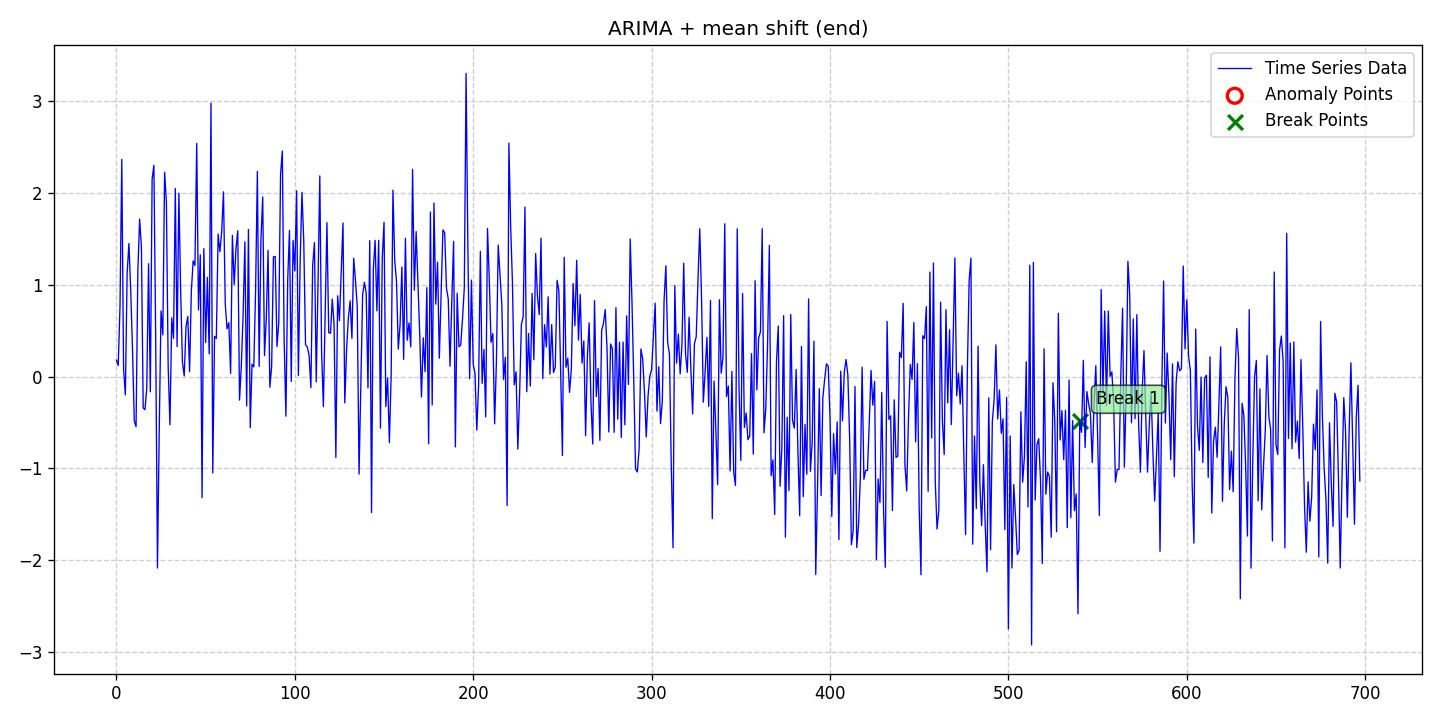

The table this chart was drawn from, first rows:
date, data, stationary, det_lin_up, det_lin_down, det_quad, det_cubic, det_exp, det_damped, stoc_trend, volatility, single_seas, multiple_seas, point_anom_single, point_anom_multi, collect_anom, context_anom, mean_shift, var_shift, trend_shift, point_anom_count, point_anom_location, point_anom_point, collect_anom_count
2020-01-01, 0.1798, 0, 0, 0, 0, 0, 0, 0, 1, 0, 0, 0, 0, 0, 0, 0, 1, 0, 0, 0, none, , 0
2020-01-02, 0.1215, 0, 0, 0, 0, 0, 0, 0, 1, 0, 0, 0, 0, 0, 0, 0, 1, 0, 0, 0, none, , 0
2020-01-03, 0.7619, 0, 0, 0, 0, 0, 0, 0, 1, 0, 0, 0, 0, 0, 0, 0, 1, 0, 0, 0, none, , 0
2020-01-04, 2.367, 0, 0, 0, 0, 0, 0, 0, 1, 0, 0, 0, 0, 0, 0, 0, 1, 0, 0, 0, none, , 0
2020-01-05, 0.08253, 0, 0, 0, 0, 0, 0, 0, 1, 0, 0, 0, 0, 0, 0, 0, 1, 0, 0, 0, none, , 0
2020-01-06, -0.1989, 0, 0, 0, 0, 0, 0, 0, 1, 0, 0, 0, 0, 0, 0, 0, 1, 0, 0, 0, none, , 0
2020-01-07, 1.131, 0, 0, 0, 0, 0, 0, 0, 1, 0, 0, 0, 0, 0, 0, 0, 1, 0, 0, 0, none, , 0
2020-01-08, 1.45, 0, 0, 0, 0, 0, 0, 0, 1, 0, 0, 0, 0, 0, 0, 0, 1, 0, 0, 0, none, , 0
2020-01-09, 0.9409, 0, 0, 0, 0, 0, 0, 0, 1, 0, 0, 0, 0, 0, 0, 0, 1, 0, 0, 0, none, , 0
2020-01-10, 0.3024, 0, 0, 0, 0, 0, 0, 0, 1, 0, 0, 0, 0, 0, 0, 0, 1, 0, 0, 0, none, , 0
2020-01-11, -0.4806, 0, 0, 0, 0, 0, 0, 0, 1, 0, 0, 0, 0, 0, 0, 0, 1, 0, 0, 0, none, , 0
2020-01-12, -0.5453, 0, 0, 0, 0, 0, 0, 0, 1, 0, 0, 0, 0, 0, 0, 0, 1, 0, 0, 0, none, , 0
2020-01-13, 1.152, 0, 0, 0, 0, 0, 0, 0, 1, 0, 0, 0, 0, 0, 0, 0, 1, 0, 0, 0, none, , 0
2020-01-14, 1.716, 0, 0, 0, 0, 0, 0, 0, 1, 0, 0, 0, 0, 0, 0, 0, 1, 0, 0, 0, none, , 0
2020-01-15, 1.41, 0, 0, 0, 0, 0, 0, 0, 1, 0, 0, 0, 0, 0, 0, 0, 1, 0, 0, 0, none, , 0
2020-01-16, -0.3418, 0, 0, 0, 0, 0, 0, 0, 1, 0, 0, 0, 0, 0, 0, 0, 1, 0, 0, 0, none, , 0
2020-01-17, -0.3591, 0, 0, 0, 0, 0, 0, 0, 1, 0, 0, 0, 0, 0, 0, 0, 1, 0, 0, 0, none, , 0
2020-01-18, -0.1236, 0, 0, 0, 0, 0, 0, 0, 1, 0, 0, 0, 0, 0, 0, 0, 1, 0, 0, 0, none, , 0
2020-01-19, 1.231, 0, 0, 0, 0, 0, 0, 0, 1, 0, 0, 0, 0, 0, 0, 0, 1, 0, 0, 0, none, , 0
2020-01-20, -0.165, 0, 0, 0, 0, 0, 0, 0, 1, 0, 0, 0, 0, 0, 0, 0, 1, 0, 0, 0, none, , 0
2020-01-21, 2.154, 0, 0, 0, 0, 0, 0, 0, 1, 0, 0, 0, 0, 0, 0, 0, 1, 0, 0, 0, none, , 0
2020-01-22, 2.303, 0, 0, 0, 0, 0, 0, 0, 1, 0, 0, 0, 0, 0, 0, 0, 1, 0, 0, 0, none, , 0
2020-01-23, 0.4275, 0, 0, 0, 0, 0, 0, 0, 1, 0, 0, 0, 0, 0, 0, 0, 1, 0, 0, 0, none, , 0
2020-01-24, -2.084, 0, 0, 0, 0, 0, 0, 0, 1, 0, 0, 0, 0, 0, 0, 0, 1, 0, 0, 0, none, , 0
2020-01-25, -0.5697, 0, 0, 0, 0, 0, 0, 0, 1, 0, 0, 0, 0, 0, 0, 0, 1, 0, 0, 0, none, , 0
2020-01-26, 0.7166, 0, 0, 0, 0, 0, 0, 0, 1, 0, 0, 0, 0, 0, 0, 0, 1, 0, 0, 0, none, , 0
2020-01-27, 0.4554, 0, 0, 0, 0, 0, 0, 0, 1, 0, 0, 0, 0, 0, 0, 0, 1, 0, 0, 0, none, , 0
2020-01-28, 2.227, 0, 0, 0, 0, 0, 0, 0, 1, 0, 0, 0, 0, 0, 0, 0, 1, 0, 0, 0, none, , 0
2020-01-29, 1.904, 0, 0, 0, 0, 0, 0, 0, 1, 0, 0, 0, 0, 0, 0, 0, 1, 0, 0, 0, none, , 0
2020-01-30, 0.1105, 0, 0, 0, 0, 0, 0, 0, 1, 0, 0, 0, 0, 0, 0, 0, 1, 0, 0, 0, none, , 0
2020-01-31, -0.5248, 0, 0, 0, 0, 0, 0, 0, 1, 0, 0, 0, 0, 0, 0, 0, 1, 0, 0, 0, none, , 0
2020-02-01, 0.6401, 0, 0, 0, 0, 0, 0, 0, 1, 0, 0, 0, 0, 0, 0, 0, 1, 0, 0, 0, none, , 0
2020-02-02, 0.4179, 0, 0, 0, 0, 0, 0, 0, 1, 0, 0, 0, 0, 0, 0, 0, 1, 0, 0, 0, none, , 0
2020-02-03, 2.05, 0, 0, 0, 0, 0, 0, 0, 1, 0, 0, 0, 0, 0, 0, 0, 1, 0, 0, 0, none, , 0
2020-02-04, 0.329, 0, 0, 0, 0, 0, 0, 0, 1, 0, 0, 0, 0, 0, 0, 0, 1, 0, 0, 0, none, , 0
2020-02-05, 1.998, 0, 0, 0, 0, 0, 0, 0, 1, 0, 0, 0, 0, 0, 0, 0, 1, 0, 0, 0, none, , 0
2020-02-06, 0.9349, 0, 0, 0, 0, 0, 0, 0, 1, 0, 0, 0, 0, 0, 0, 0, 1, 0, 0, 0, none, , 0
2020-02-07, 0.1556, 0, 0, 0, 0, 0, 0, 0, 1, 0, 0, 0, 0, 0, 0, 0, 1, 0, 0, 0, none, , 0
2020-02-08, 0.007566, 0, 0, 0, 0, 0, 0, 0, 1, 0, 0, 0, 0, 0, 0, 0, 1, 0, 0, 0, none, , 0
2020-02-09, 0.544, 0, 0, 0, 0, 0, 0, 0, 1, 0, 0, 0, 0, 0, 0, 0, 1, 0, 0, 0, none, , 0
2020-02-10, 0.656, 0, 0, 0, 0, 0, 0, 0, 1, 0, 0, 0, 0, 0, 0, 0, 1, 0, 0, 0, none, , 0
2020-02-11, 0.05366, 0, 0, 0, 0, 0, 0, 0, 1, 0, 0, 0, 0, 0, 0, 0, 1, 0, 0, 0, none, , 0
2020-02-12, 0.936, 0, 0, 0, 0, 0, 0, 0, 1, 0, 0, 0, 0, 0, 0, 0, 1, 0, 0, 0, none, , 0
2020-02-13, 1.261, 0, 0, 0, 0, 0, 0, 0, 1, 0, 0, 0, 0, 0, 0, 0, 1, 0, 0, 0, none, , 0
2020-02-14, 1.212, 0, 0, 0, 0, 0, 0, 0, 1, 0, 0, 0, 0, 0, 0, 0, 1, 0, 0, 0, none, , 0
2020-02-15, 2.541, 0, 0, 0, 0, 0, 0, 0, 1, 0, 0, 0, 0, 0, 0, 0, 1, 0, 0, 0, none, , 0
2020-02-16, 0.7267, 0, 0, 0, 0, 0, 0, 0, 1, 0, 0, 0, 0, 0, 0, 0, 1, 0, 0, 0, none, , 0
2020-02-17, 1.328, 0, 0, 0, 0, 0, 0, 0, 1, 0, 0, 0, 0, 0, 0, 0, 1, 0, 0, 0, none, , 0
2020-02-18, -1.319, 0, 0, 0, 0, 0, 0, 0, 1, 0, 0, 0, 0, 0, 0, 0, 1, 0, 0, 0, none, , 0
2020-02-19, 1.396, 0, 0, 0, 0, 0, 0, 0, 1, 0, 0, 0, 0, 0, 0, 0, 1, 0, 0, 0, none, , 0
2020-02-20, 0.3718, 0, 0, 0, 0, 0, 0, 0, 1, 0, 0, 0, 0, 0, 0, 0, 1, 0, 0, 0, none, , 0
2020-02-21, 1.08, 0, 0, 0, 0, 0, 0, 0, 1, 0, 0, 0, 0, 0, 0, 0, 1, 0, 0, 0, none, , 0
2020-02-22, 0.2478, 0, 0, 0, 0, 0, 0, 0, 1, 0, 0, 0, 0, 0, 0, 0, 1, 0, 0, 0, none, , 0
2020-02-23, 2.98, 0, 0, 0, 0, 0, 0, 0, 1, 0, 0, 0, 0, 0, 0, 0, 1, 0, 0, 0, none, , 0
2020-02-24, -1.049, 0, 0, 0, 0, 0, 0, 0, 1, 0, 0, 0, 0, 0, 0, 0, 1, 0, 0, 0, none, , 0
2020-02-25, 0.4383, 0, 0, 0, 0, 0, 0, 0, 1, 0, 0, 0, 0, 0, 0, 0, 1, 0, 0, 0, none, , 0
2020-02-26, 0.416, 0, 0, 0, 0, 0, 0, 0, 1, 0, 0, 0, 0, 0, 0, 0, 1, 0, 0, 0, none, , 0
2020-02-27, 1.554, 0, 0, 0, 0, 0, 0, 0, 1, 0, 0, 0, 0, 0, 0, 0, 1, 0, 0, 0, none, , 0
2020-02-28, 1.361, 0, 0, 0, 0, 0, 0, 0, 1, 0, 0, 0, 0, 0, 0, 0, 1, 0, 0, 0, none, , 0
2020-02-29, 1.578, 0, 0, 0, 0, 0, 0, 0, 1, 0, 0, 0, 0, 0, 0, 0, 1, 0, 0, 0, none, , 0
... 638 more rows
